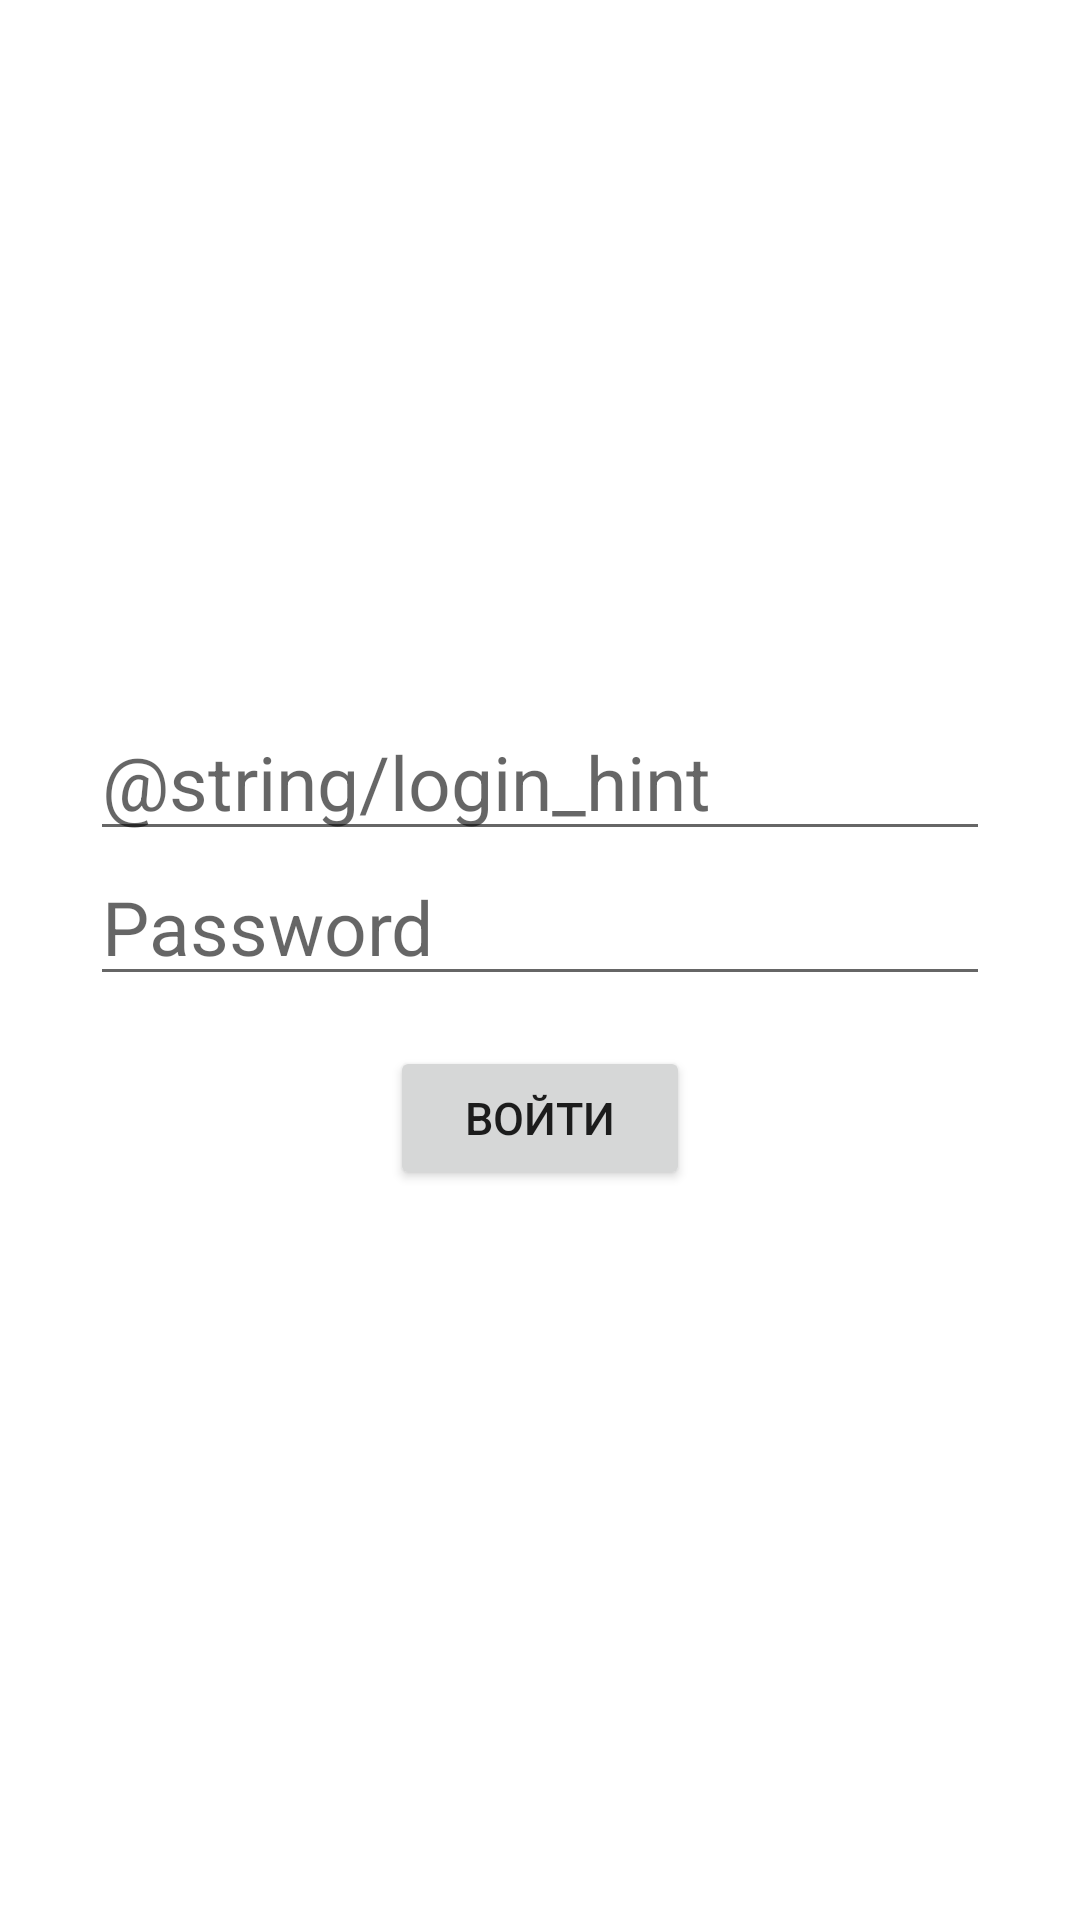

Produce the Android XML layout that renders to this screen, including the resource entries it uses.
<!-- AndroidManifest.xml: application theme Theme.HarmonicaTulaShop -->
<!-- res/layout/activity_sign_in.xml -->
<?xml version="1.0" encoding="utf-8"?>
<layout
    xmlns:android="http://schemas.android.com/apk/res/android"
    xmlns:app="http://schemas.android.com/apk/res-auto"
    xmlns:tools="http://schemas.android.com/tools">

    <data>
        <variable
            name="viewModel"
            type="com.example.harmonicatulashop.account.viewmodels.SignInViewModel" />
    </data>

    <androidx.constraintlayout.widget.ConstraintLayout
        android:layout_width="match_parent"
        android:layout_height="match_parent"
        tools:context=".account.SignInActivity">

        <EditText
            android:id="@+id/editTextTextPersonName"
            android:layout_width="300dp"
            android:layout_height="50dp"
            android:autofillHints=""
            android:ems="10"
            android:hint="@string/login_hint"
            android:inputType="textPersonName"
            android:textSize="25sp"
            app:layout_constraintBottom_toBottomOf="@+id/editTextTextPassword"
            app:layout_constraintEnd_toEndOf="parent"
            app:layout_constraintStart_toStartOf="parent"
            app:layout_constraintTop_toTopOf="parent"
            app:layout_constraintVertical_bias="0.829" />

        <EditText
            android:id="@+id/editTextTextPassword"
            android:layout_width="300dp"
            android:layout_height="50dp"
            android:autofillHints=""
            android:ems="10"
            android:hint="@string/hint_password"
            android:inputType="textPassword"
            android:textSize="25sp"
            app:layout_constraintBottom_toBottomOf="parent"
            app:layout_constraintEnd_toEndOf="parent"
            app:layout_constraintStart_toStartOf="parent"
            app:layout_constraintTop_toTopOf="parent"
            app:layout_constraintVertical_bias="0.478" />

        <Button
            android:id="@+id/sign_in_button"
            android:layout_width="100dp"
            android:layout_height="wrap_content"
            android:text="@string/sign_in"
            android:textSize="15sp"
            app:layout_constraintBottom_toBottomOf="parent"
            app:layout_constraintEnd_toEndOf="parent"
            app:layout_constraintStart_toStartOf="parent"
            app:layout_constraintTop_toBottomOf="@+id/editTextTextPassword"
            app:layout_constraintVertical_bias="0.064"
            android:onClick="@{()->viewModel.onClickSignInButton()}"/>

    </androidx.constraintlayout.widget.ConstraintLayout>
</layout>
<!-- resources referenced by this layout -->
<resources>
  <string name="hint_password">Password</string>
  <string name="sign_in">Войти</string>
  <style name="Theme.HarmonicaTulaShop" parent="Theme.MaterialComponents.DayNight.DarkActionBar">
          
          <item name="colorPrimary">@color/purple_500</item>
          <item name="colorPrimaryVariant">@color/purple_700</item>
          <item name="colorOnPrimary">@color/white</item>
          
          <item name="colorSecondary">@color/teal_200</item>
          <item name="colorSecondaryVariant">@color/teal_700</item>
          <item name="colorOnSecondary">@color/black</item>
          
          <item name="android:statusBarColor">?attr/colorPrimaryVariant</item>
          
      </style>
  <color name="purple_500">#FF6200EE</color>
  <color name="purple_700">#FF3700B3</color>
  <color name="white">#FFFFFFFF</color>
  <color name="teal_200">#FF03DAC5</color>
  <color name="teal_700">#FF018786</color>
  <color name="black">#FF000000</color>
</resources>
